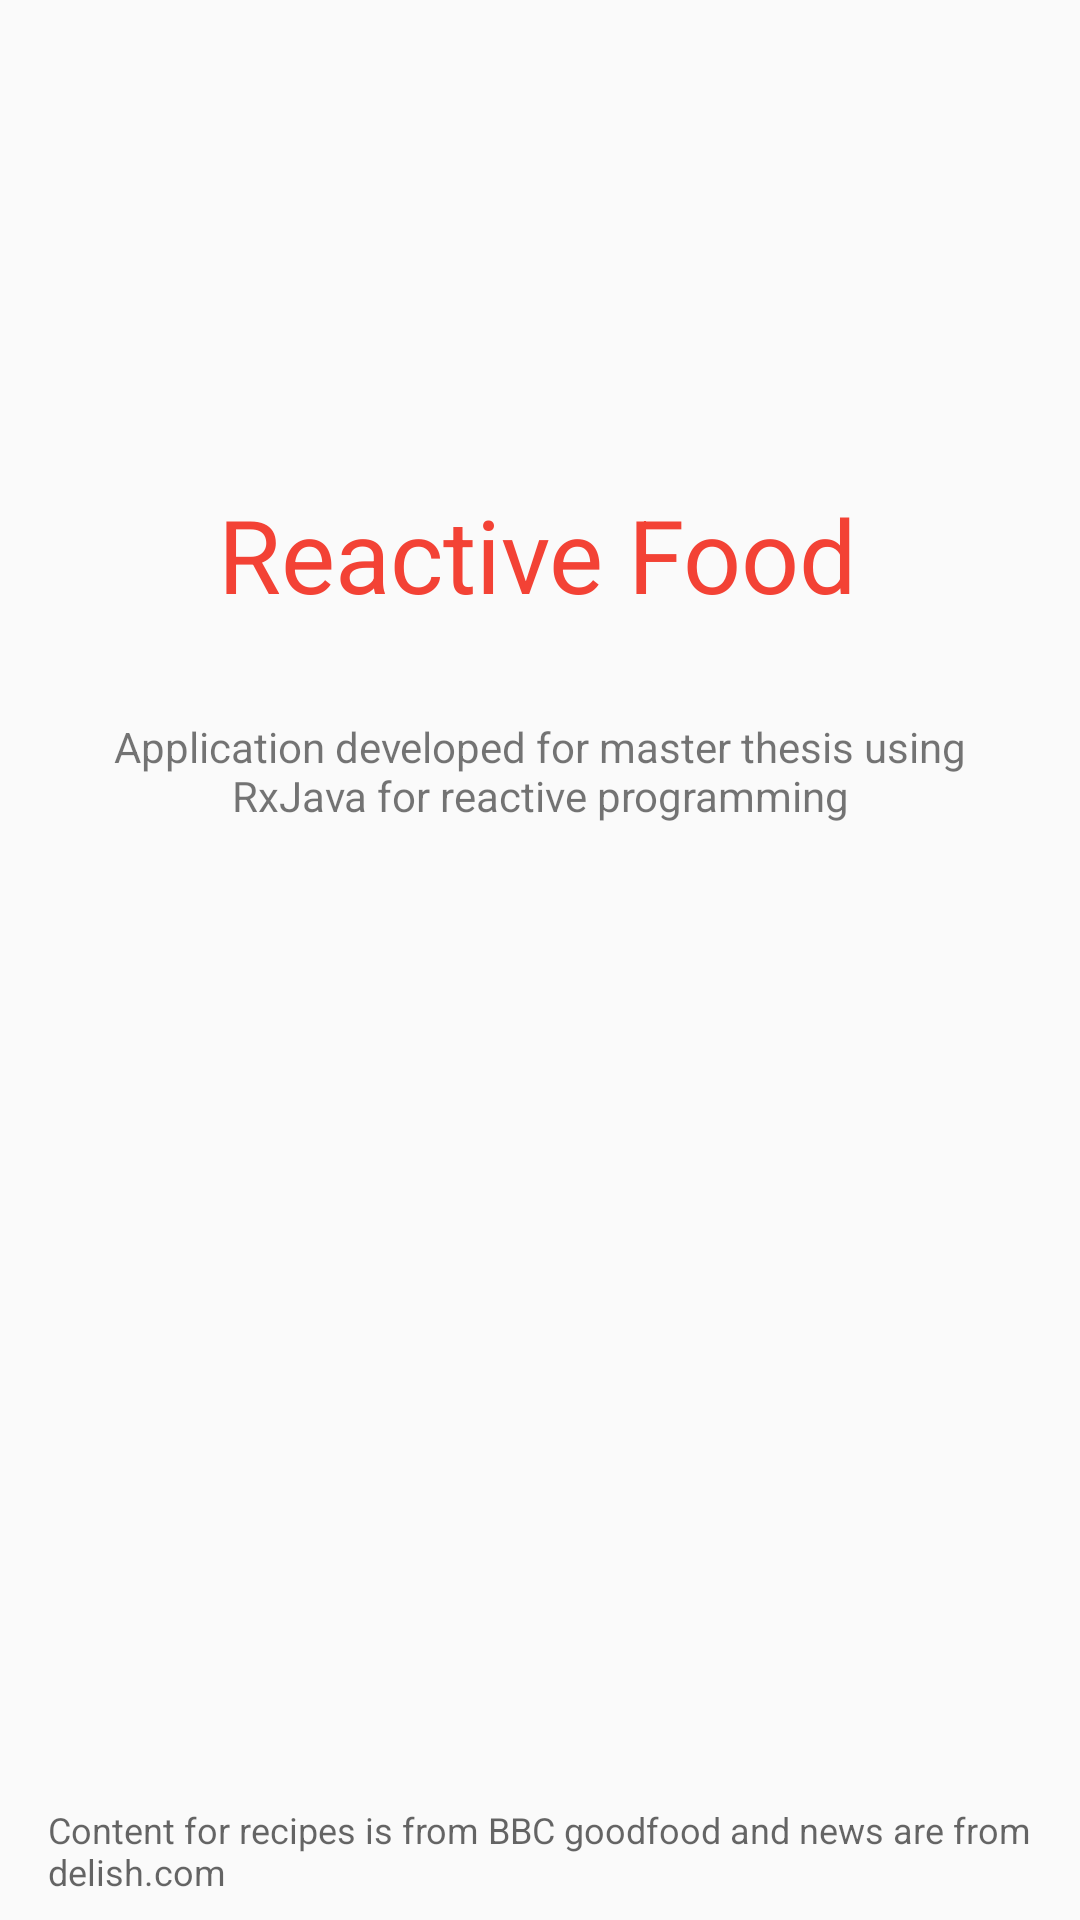

Produce the Android XML layout that renders to this screen, including the resource entries it uses.
<!-- AndroidManifest.xml: application theme AppTheme.NoActionBar -->
<!-- res/layout/fragment_about.xml -->
<?xml version="1.0" encoding="utf-8"?>
<android.support.constraint.ConstraintLayout xmlns:android="http://schemas.android.com/apk/res/android"
    xmlns:app="http://schemas.android.com/apk/res-auto"
    xmlns:tools="http://schemas.android.com/tools"
    android:layout_width="match_parent"
    android:layout_height="match_parent"
    android:background="@drawable/bottom_border">

    <TextView
        android:id="@+id/about_title"
        android:layout_width="wrap_content"
        android:layout_height="wrap_content"
        android:layout_alignParentStart="true"
        android:layout_alignParentTop="true"
        android:layout_marginEnd="8dp"
        android:layout_marginLeft="8dp"
        android:layout_marginRight="8dp"
        android:layout_marginStart="8dp"
        android:layout_marginTop="32dp"
        android:text="Reactive Food"
        android:textAppearance="@style/TextAppearance.AppCompat.Display1"
        android:textColor="@color/colorPrimary"
        app:layout_constraintHorizontal_bias="0.496"
        app:layout_constraintLeft_toLeftOf="parent"
        app:layout_constraintRight_toRightOf="parent"
        app:layout_constraintTop_toBottomOf="@+id/about_icon" />

    <TextView
        android:id="@+id/about_description"
        android:layout_width="0dp"
        android:layout_height="wrap_content"
        android:layout_marginLeft="32dp"
        android:layout_marginRight="32dp"
        android:layout_marginTop="32dp"
        android:text="Application developed for master thesis using RxJava for reactive programming"
        android:textAlignment="center"
        app:layout_constraintHorizontal_bias="0.0"
        app:layout_constraintLeft_toLeftOf="parent"
        app:layout_constraintRight_toRightOf="parent"
        app:layout_constraintTop_toBottomOf="@+id/about_title"
        android:layout_marginStart="32dp"
        android:layout_marginEnd="32dp" />

    <TextView
        android:id="@+id/about_sources"
        android:layout_width="0dp"
        android:layout_height="wrap_content"
        android:layout_marginBottom="8dp"
        android:layout_marginLeft="16dp"
        android:layout_marginRight="16dp"
        android:text="Content for recipes is from BBC goodfood and news are from delish.com"
        android:textAppearance="@style/TextAppearance.AppCompat.Caption"
        app:layout_constraintBottom_toBottomOf="parent"
        app:layout_constraintLeft_toLeftOf="parent"
        app:layout_constraintRight_toRightOf="parent"
        app:layout_constraintHorizontal_bias="0.0"
        android:layout_marginStart="16dp"
        android:layout_marginEnd="16dp" />

    <ImageView
        android:id="@+id/about_icon"
        android:layout_width="157dp"
        android:layout_height="98dp"
        app:srcCompat="@drawable/ic_local_dining_24dp"
        app:layout_constraintTop_toTopOf="parent"
        android:layout_marginTop="32dp"
        android:layout_marginLeft="8dp"
        app:layout_constraintLeft_toLeftOf="parent"
        android:layout_marginRight="8dp"
        app:layout_constraintRight_toRightOf="parent"
        android:layout_marginStart="8dp"
        android:layout_marginEnd="8dp" />
</android.support.constraint.ConstraintLayout>
<!-- resources referenced by this layout -->
<resources>
  <color name="colorPrimary">#f34235</color>
  <style name="AppTheme.NoActionBar">
          <item name="windowActionBar">false</item>
          <item name="windowNoTitle">true</item>
      </style>
</resources>
